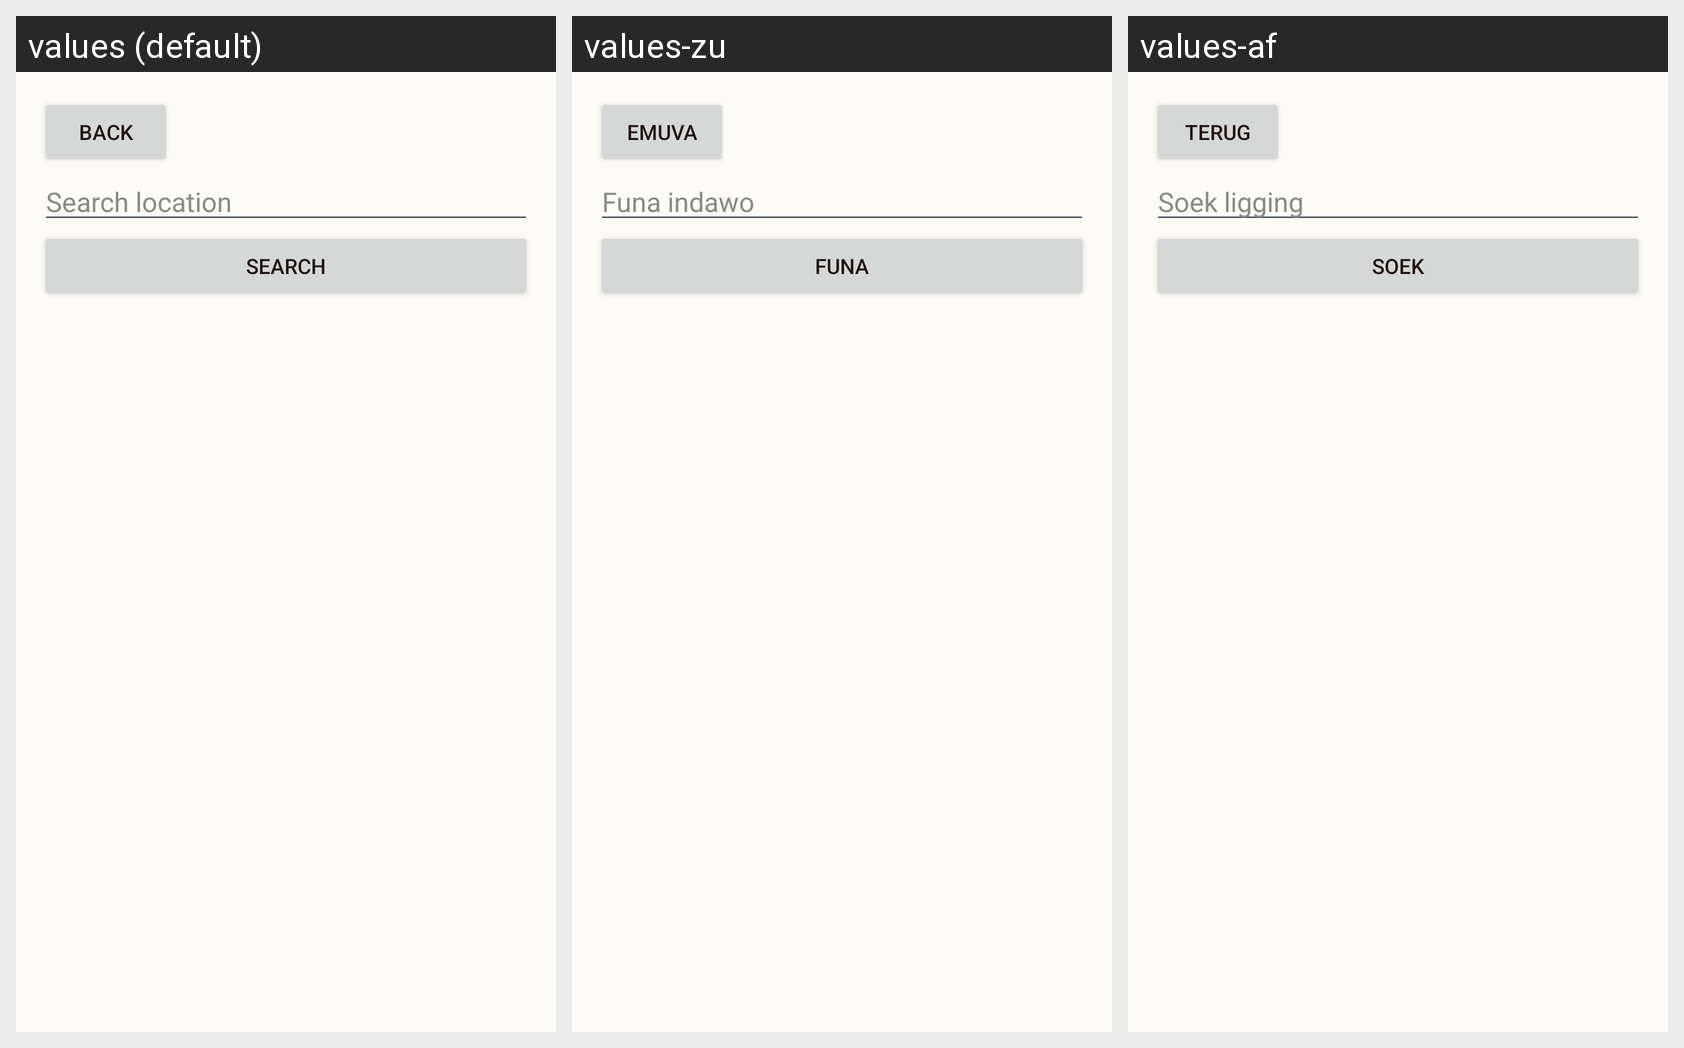

Locale-by-locale string values for the Android screen shown in this grid:
Android screen res/layout/activity_search.xml rendered under 3 locales, left to right: values (default), values-zu, values-af. Device: Nexus 5 (rendered at 1080×1920; each locale shown at half size, 540×960, under a caption strip naming it); theme Theme.IkhayaAccommodationSeekingApp.
Other locales in the repository, not shown: values-nso, values-st, values-xh.
Strings drawn on this screen, with the default value and each locale's value (text and hints the layout hard-codes, and strings that could not be matched under every locale, appear in the picture but are not listed):

back
  values: Back
  values-zu: Emuva
  values-af: Terug

search_location
  values: Search location
  values-zu: Funa indawo
  values-af: Soek ligging

search
  values: Search
  values-zu: Funa
  values-af: Soek
